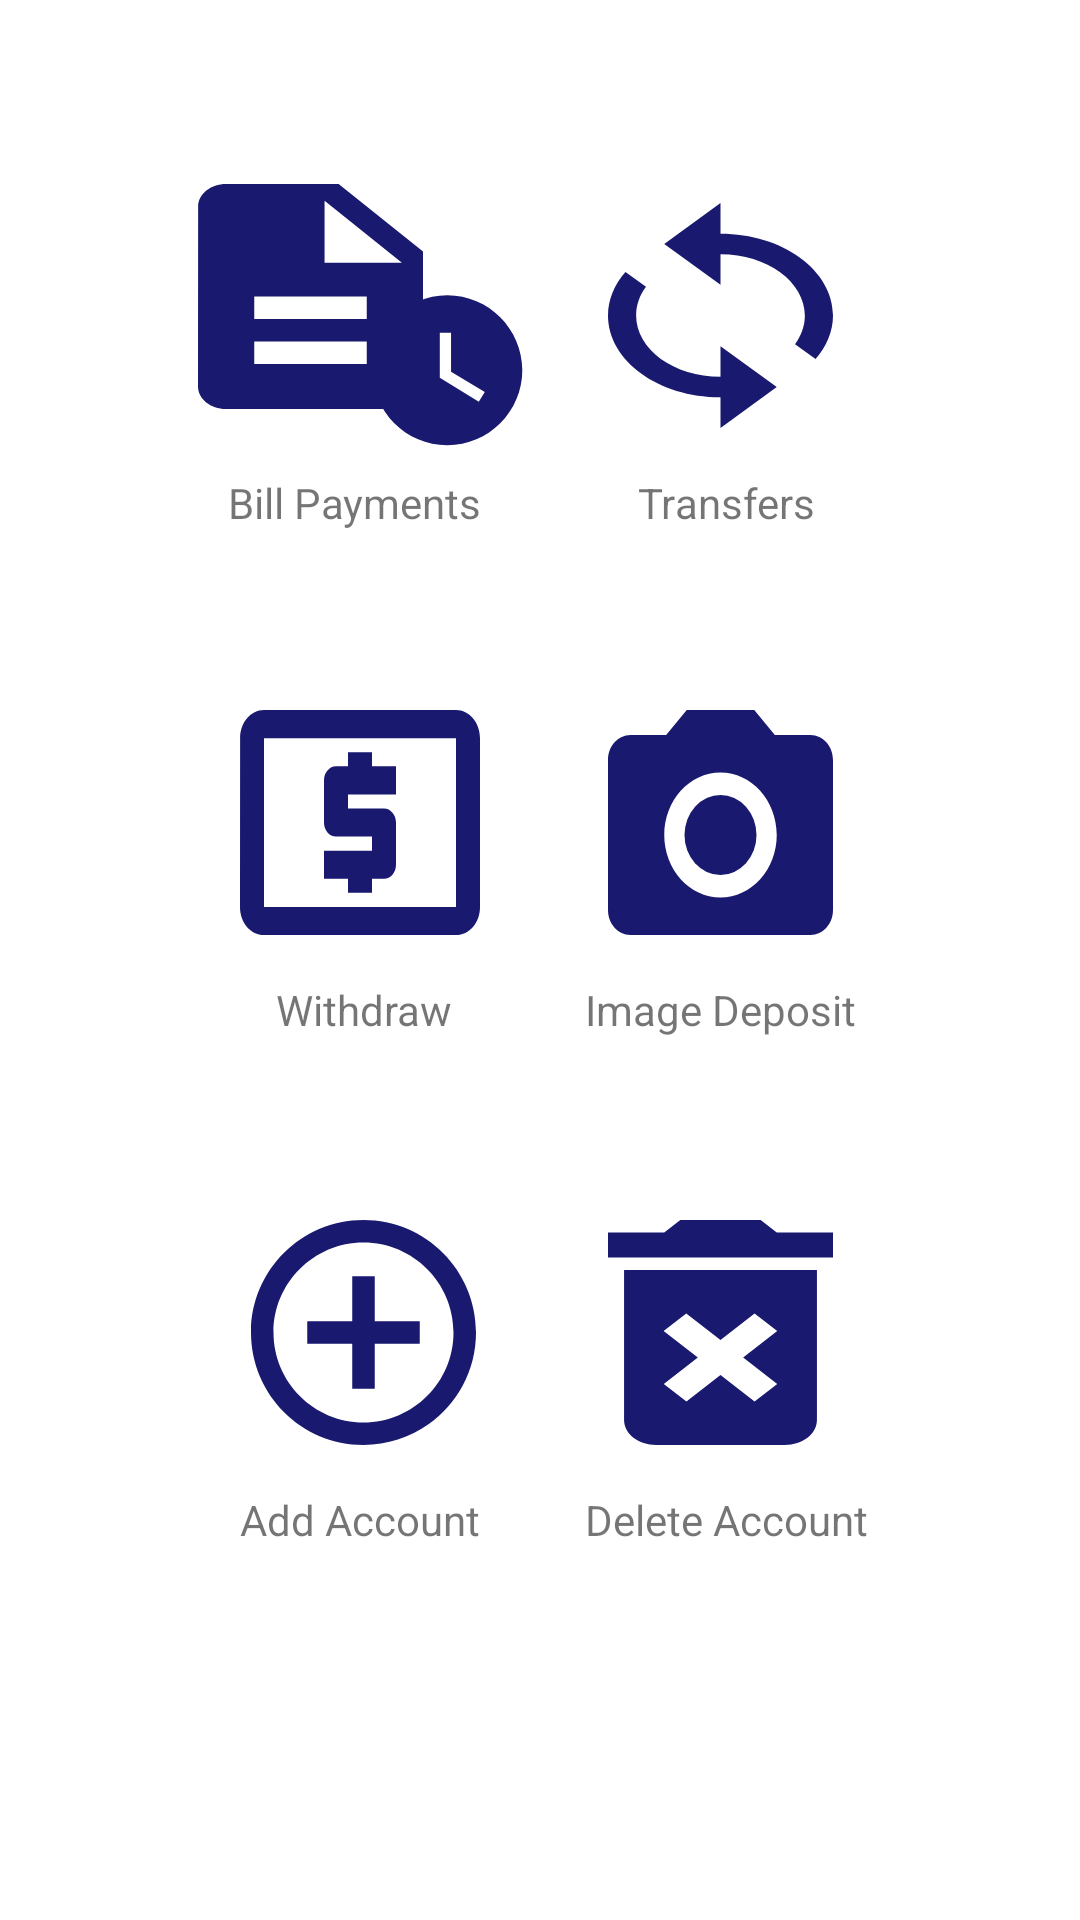

This screen was rendered from an Android layout file. Write that file and the resources it references.
<!-- AndroidManifest.xml: application theme Theme.BankApp -->
<!-- res/layout/transactions_fragment.xml -->
<?xml version="1.0" encoding="utf-8"?>
<LinearLayout xmlns:android="http://schemas.android.com/apk/res/android"
    xmlns:app="http://schemas.android.com/apk/res-auto"
    xmlns:tools="http://schemas.android.com/tools"
    android:layout_width="match_parent"
    android:layout_height="match_parent"
    tools:context=".TransactionsFragment">

    

    <androidx.constraintlayout.widget.ConstraintLayout
        android:layout_width="match_parent"
        android:layout_height="match_parent">

        <ImageButton
            android:id="@+id/billpaymentbuttoninTransaction"
            android:layout_width="112dp"
            android:layout_height="90dp"
            android:layout_alignParentStart="true"
            android:layout_alignParentTop="true"
            android:layout_marginStart="64dp"
            android:layout_marginTop="60dp"
            android:background="#00000000"
            android:src="@drawable/billpaymenticon"
            app:layout_constraintStart_toStartOf="parent"
            app:layout_constraintTop_toTopOf="parent" />

        <ImageButton
            android:id="@+id/transferbutton"
            android:layout_width="112dp"
            android:layout_height="90dp"
            android:layout_alignParentTop="true"
            android:layout_alignParentEnd="true"
            android:layout_marginTop="60dp"
            android:layout_marginEnd="64dp"
            android:background="#00000000"
            android:src="@drawable/transfericon"
            app:layout_constraintEnd_toEndOf="parent"
            app:layout_constraintTop_toTopOf="parent" />

        <ImageButton
            android:id="@+id/imagedepositbutton"
            android:layout_width="112dp"
            android:layout_height="90dp"
            android:layout_below="@+id/transferHeader"
            android:layout_alignParentEnd="true"
            android:layout_marginTop="52dp"
            android:layout_marginEnd="64dp"
            android:background="#00000000"
            android:src="@drawable/cameraicon"
            app:layout_constraintEnd_toEndOf="parent"
            app:layout_constraintTop_toBottomOf="@+id/transferHeader" />

        <TextView
            android:id="@+id/billPaymentHeader"
            android:layout_width="98dp"
            android:layout_height="wrap_content"
            android:layout_below="@+id/billpaymentbuttoninTransaction"
            android:layout_alignParentStart="true"
            android:layout_marginStart="76dp"
            android:layout_marginTop="8dp"
            android:text="Bill Payments"
            app:layout_constraintEnd_toStartOf="@+id/transferHeader"
            app:layout_constraintHorizontal_bias="0.0"
            app:layout_constraintStart_toStartOf="parent"
            app:layout_constraintTop_toBottomOf="@+id/billpaymentbuttoninTransaction" />

        <TextView
            android:id="@+id/transferHeader"
            android:layout_width="wrap_content"
            android:layout_height="wrap_content"
            android:layout_below="@+id/transferbutton"
            android:layout_alignParentEnd="true"
            android:layout_marginTop="8dp"
            android:layout_marginEnd="88dp"
            android:text="Transfers"
            app:layout_constraintEnd_toEndOf="parent"
            app:layout_constraintTop_toBottomOf="@+id/transferbutton" />

        <TextView
            android:id="@+id/imageDepositHeader"
            android:layout_width="98dp"
            android:layout_height="20dp"
            android:layout_below="@+id/imagedepositbutton"
            android:layout_alignParentEnd="true"
            android:layout_marginTop="8dp"
            android:layout_marginEnd="67dp"
            android:text="Image Deposit"
            app:layout_constraintEnd_toEndOf="parent"
            app:layout_constraintTop_toBottomOf="@+id/imagedepositbutton" />

        <ImageButton
            android:id="@+id/addAccountButton"
            android:layout_width="90dp"
            android:layout_height="90dp"
            android:layout_marginStart="76dp"
            android:layout_marginTop="52dp"
            android:background="#00000000"
            android:src="@drawable/addaccounticon"
            app:layout_constraintStart_toStartOf="parent"
            app:layout_constraintTop_toBottomOf="@+id/withdrawHeader" />

        <TextView
            android:id="@+id/addAccountHeader"
            android:layout_width="85dp"
            android:layout_height="wrap_content"
            android:layout_below="@+id/addAccountButton"
            android:layout_alignParentStart="true"
            android:layout_marginStart="80dp"
            android:layout_marginTop="8dp"
            android:text="Add Account"
            app:layout_constraintStart_toStartOf="parent"
            app:layout_constraintTop_toBottomOf="@+id/addAccountButton" />

        <ImageButton
            android:id="@+id/withdrawButton"
            android:layout_width="112dp"
            android:layout_height="90dp"
            android:layout_below="@+id/billPaymentHeader"
            android:layout_alignParentStart="true"
            android:layout_marginStart="64dp"
            android:layout_marginTop="52dp"
            android:background="#00000000"
            android:src="@drawable/withdrawicon"
            app:layout_constraintStart_toStartOf="parent"
            app:layout_constraintTop_toBottomOf="@+id/billPaymentHeader" />

        <TextView
            android:id="@+id/withdrawHeader"
            android:layout_width="wrap_content"
            android:layout_height="20dp"
            android:layout_marginStart="92dp"
            android:layout_marginTop="8dp"
            android:text="Withdraw"
            app:layout_constraintStart_toStartOf="parent"
            app:layout_constraintTop_toBottomOf="@+id/withdrawButton" />

        <ImageButton
            android:id="@+id/deleteButton"
            android:layout_width="112dp"
            android:layout_height="90dp"
            android:layout_marginTop="52dp"
            android:layout_marginEnd="64dp"
            android:background="#00000000"
            android:src="@drawable/deleteicon"
            app:layout_constraintEnd_toEndOf="parent"
            app:layout_constraintTop_toBottomOf="@+id/imageDepositHeader" />

        <TextView
            android:id="@+id/deleteAccountHeader"
            android:layout_width="97dp"
            android:layout_height="22dp"
            android:layout_marginTop="8dp"
            android:layout_marginEnd="68dp"
            android:text="Delete Account"
            app:layout_constraintEnd_toEndOf="parent"
            app:layout_constraintTop_toBottomOf="@+id/deleteButton" />

    </androidx.constraintlayout.widget.ConstraintLayout>
</LinearLayout>
<!-- resources referenced by this layout -->
<resources>
  <!-- drawable addaccounticon: png bitmap (drawable-hdpi, 4828 bytes) -->
  <!-- drawable billpaymenticon: png bitmap (drawable-hdpi, 3915 bytes) -->
  <!-- drawable cameraicon: png bitmap (drawable-hdpi, 3358 bytes) -->
  <!-- drawable deleteicon: png bitmap (drawable-hdpi, 2721 bytes) -->
  <!-- drawable transfericon: png bitmap (drawable-hdpi, 4058 bytes) -->
  <!-- drawable withdrawicon: png bitmap (drawable-hdpi, 2090 bytes) -->
  <style name="Theme.BankApp" parent="Theme.MaterialComponents.DayNight.NoActionBar">
          
          <item name="colorPrimary">@color/purple_500</item>
          <item name="colorPrimaryVariant">@color/purple_700</item>
          <item name="colorOnPrimary">@color/white</item>
          
          <item name="colorSecondary">@color/teal_200</item>
          <item name="colorSecondaryVariant">@color/teal_700</item>
          <item name="colorOnSecondary">@color/black</item>
          
          <item name="android:statusBarColor">?attr/colorPrimaryVariant</item>
          
      </style>
  <color name="purple_500">#FF6200EE</color>
  <color name="purple_700">#FF3700B3</color>
  <color name="white">#FFFFFFFF</color>
  <color name="teal_200">#FF03DAC5</color>
  <color name="teal_700">#FF018786</color>
  <color name="black">#FF000000</color>
</resources>
